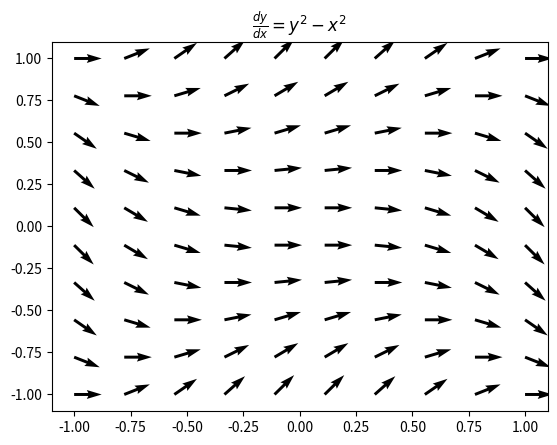

The matplotlib source for this figure:
import numpy as np
import matplotlib.pyplot as plt

header = 'Game#1 by Andriyash, Babkina, Tokareva'
plotTitle = r'$\frac{dy}{dx} = y^2 - x^2$'
scale = 1.0
D = 10

#get x, y vector of points
oX = np.linspace(-scale, scale, D)
oY = np.linspace(-scale, scale, D)

#get grid of points
vX, vY = np.meshgrid(oX, oY)
deg = np.arctan(vY*vY-vX*vX)
dx = np.cos(deg)
dy = np.sin(deg)

plt.figure(header)
plt.title(plotTitle)
QP = plt.quiver(vX, vY, dx, dy)
#plt.scatter(vX, vY, color='r', s=5)
#plt.scatter(vX, vY, color='0.8', s=1)

plt.show()